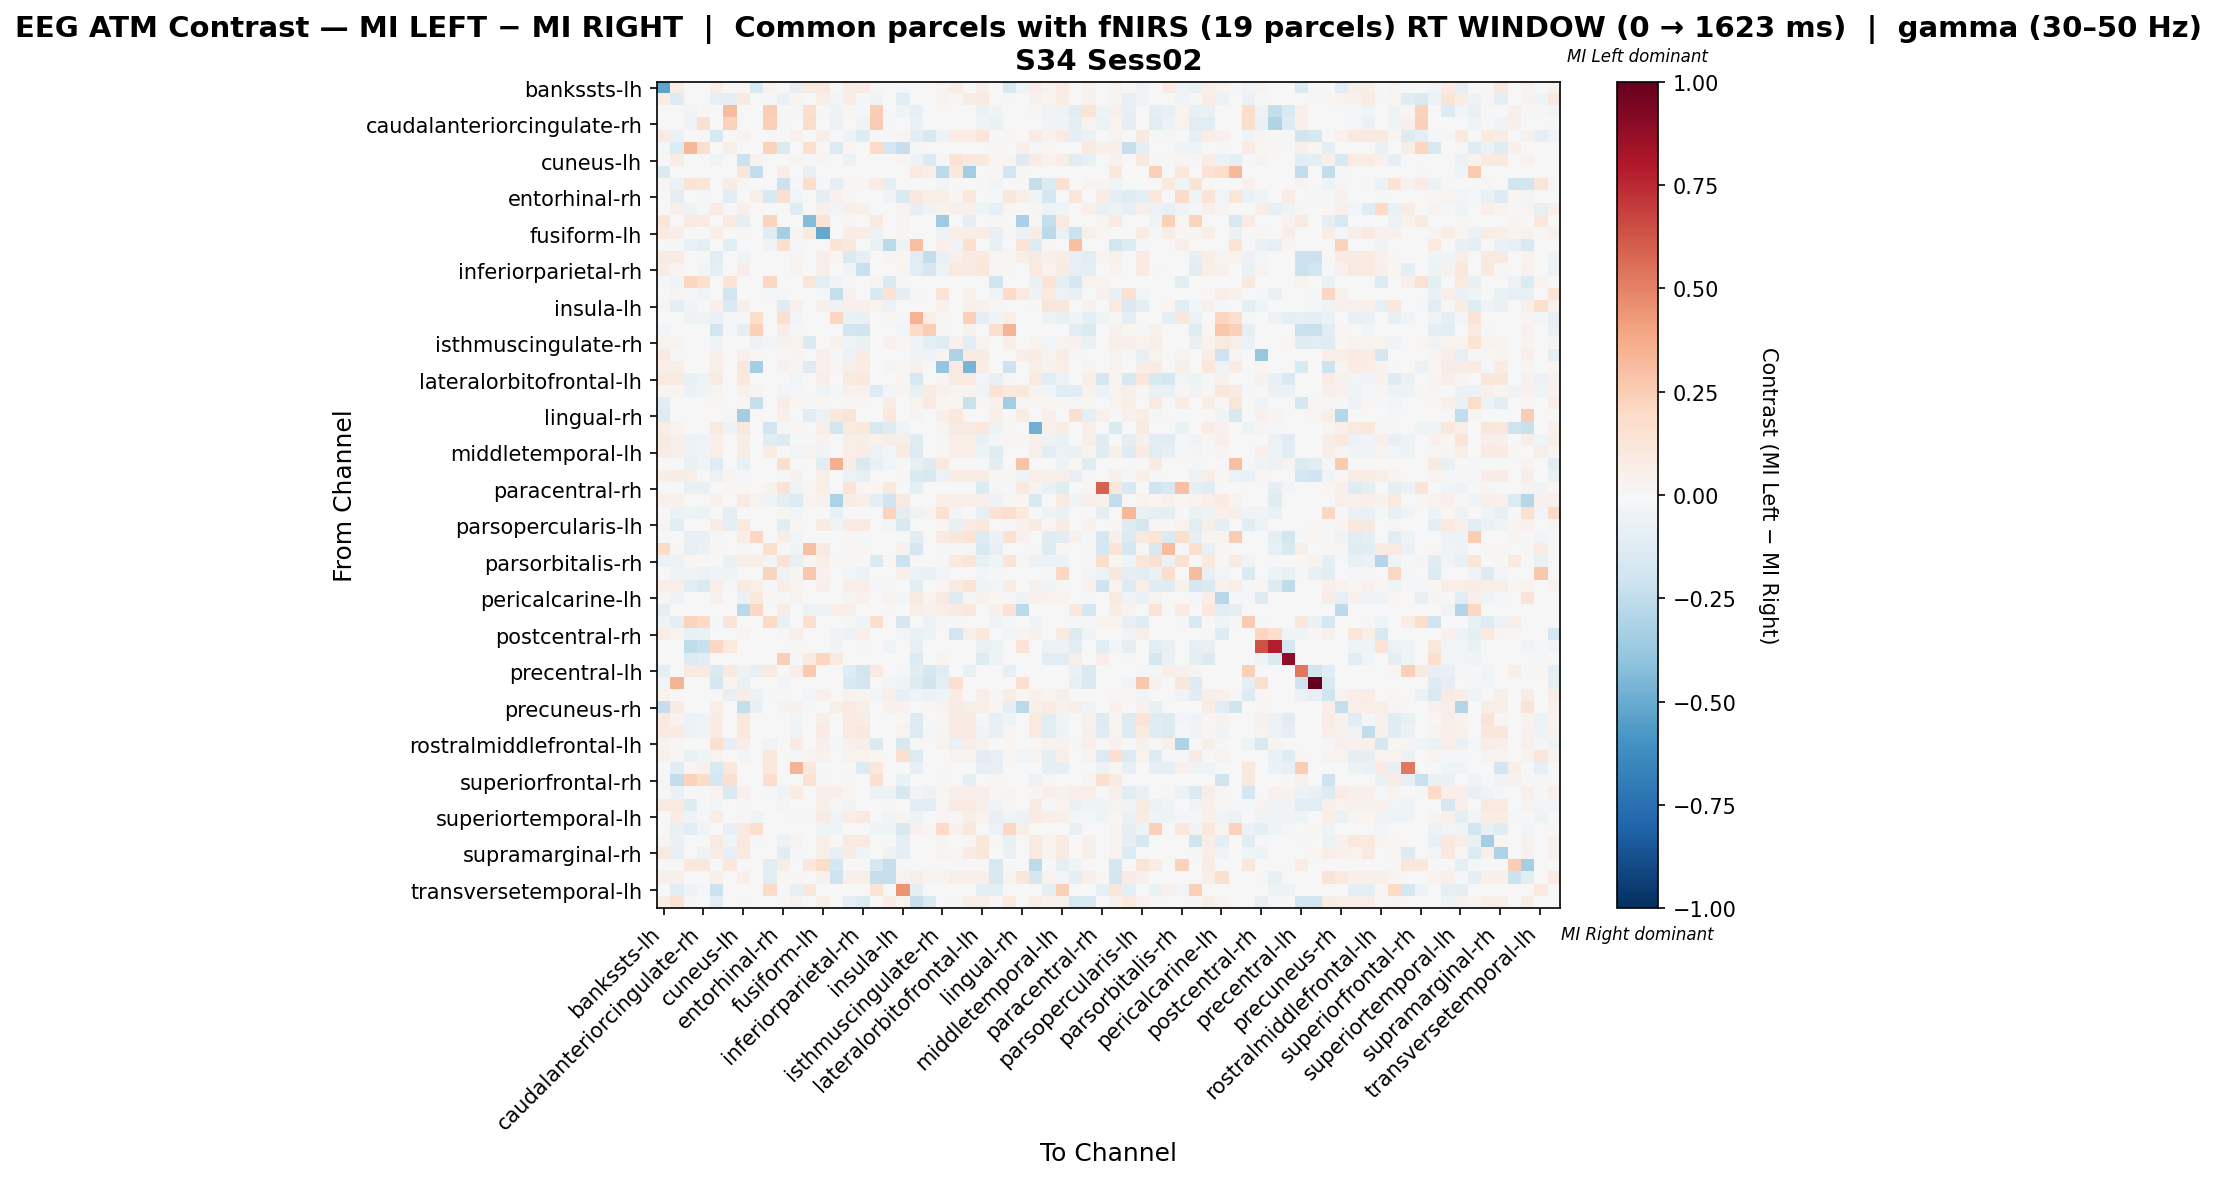

The data file committed next to this chart (first rows):
, bankssts-lh, bankssts-rh, caudalanteriorcingulate-lh, caudalanteriorcingulate-rh, caudalmiddlefrontal-lh, caudalmiddlefrontal-rh, cuneus-lh, cuneus-rh, entorhinal-lh, entorhinal-rh, frontalpole-lh, frontalpole-rh, fusiform-lh, fusiform-rh, inferiorparietal-lh, inferiorparietal-rh, inferiortemporal-lh, inferiortemporal-rh, insula-lh, insula-rh, isthmuscingulate-lh, isthmuscingulate-rh, lateraloccipital-lh
bankssts-lh, -0.5267, 0.0716, 0.0, 0.0, 0.05808, 0.0, 0.0183, -0.1488, 0.03341, 0.0, -0.07956, 0.0907, 0.09547, 0.0, 0.0716, 0.08592, -0.01352, 0.0, -0.01671, 0.0, 0.0, 0.02387, 0.0716
bankssts-rh, 0.07227, -0.126, 0.0, 0.0, -0.08185, -0.09085, 0.08742, 0.0, -0.02271, -0.06814, 0.03085, 0.0, 0.05656, -0.03028, 0.07713, -0.011, -0.03785, -0.007001, -0.103, 0.0, 0.0, 0.03599, 0.008995
caudalanteriorcingulate-lh, 0.0, 0.0, -0.02546, 0.0007488, 0.0, 0.3163, 0.0, 0.0, 0.2497, 0.0, -0.01797, 0.1665, 0.01665, -0.05391, 0.01665, -0.008985, 0.2497, 0.0, -0.04493, -0.08087, 0.0, 0.0, 0.0
caudalanteriorcingulate-rh, 0.0, 0.0, -0.03559, 0.1587, 0.0, 0.231, 0.0, 0.0, 0.2361, -0.01159, 0.0, 0.1816, 0.0, -0.05796, 0.0, -0.03478, 0.2542, -0.02319, 0.0, -0.06956, 0.0, 0.0, 0.0
caudalmiddlefrontal-lh, 0.08513, -0.06659, 0.0, 0.0, -0.1511, 0.0, 0.03773, 0.0, 0.0, 0.0, 0.03549, 0.0, 0.05915, 0.0, -0.05236, -0.1188, 0.0, 0.0, 0.02958, -0.09249, -0.1636, -0.04868, 0.08281
caudalmiddlefrontal-rh, -0.01975, -0.1382, 0.3288, 0.1702, 0.0, 0.06225, 0.0, 0.0, 0.2284, -0.1481, 0.0, 0.1613, 0.01613, -0.1382, 0.01613, 0.0, 0.1889, -0.1777, -0.2271, -0.009874, 0.0, 0.0, 0.0
cuneus-lh, -0.001492, 0.07611, 0.0, 0.0, -0.03416, 0.0, -0.2177, 0.03134, 0.0, 0.0, 0.02686, -0.009618, 0.02487, 0.0, -0.05854, -0.006633, 0.0, 0.0, 0.02686, -0.03847, -0.1346, -0.02123, 0.1343
cuneus-rh, -0.1431, 0.0, 0.0, 0.0, 0.0, 0.0, 0.1147, -0.2496, 0.0, 0.06257, 0.0, -0.08179, 0.0, 0.0, 0.0, 0.0, 0.0, 0.0, 0.0, 0.09386, 0.06257, -0.2633, 0.1043
entorhinal-lh, 0.01233, -0.05739, 0.1334, 0.1156, 0.0, 0.07601, 0.008893, 0.0, -0.006977, -0.2152, -0.01435, 0.1779, -0.01636, -0.1004, 0.01779, 0.008893, 0.08087, -0.08608, -0.004029, 0.0, 0.0, -0.04304, 0.0
entorhinal-rh, 0.0, -0.0985, 0.0, -0.008954, 0.0, -0.1164, 0.0, 0.05545, -0.1522, 0.1593, -0.02686, 0.0, -0.09821, 0.04041, 0.009241, 0.0, 0.0, -0.0442, -0.1433, 0.1017, 0.05545, 0.05717, 0.009815
frontalpole-lh, 0.006912, 0.05391, -0.047, -0.01175, 0.08087, 0.0, 0.05391, 0.0, 0.0, 0.0, -0.1203, 0.0, 0.05391, -0.0235, 0.05391, 0.05391, 0.0, 0.0, 0.03594, -0.08225, -0.03525, 0.03594, 0.05391
frontalpole-rh, 0.1172, 0.0, 0.09017, 0.08115, 0.0, 0.09017, -0.09618, 0.0, 0.2254, 0.0, 0.0, -0.4368, 0.1352, 0.0, 0.009017, 0.0, 0.09017, 0.0, 0.02705, 0.0, 0.0, -0.3526, 0.0
fusiform-lh, 0.08291, 0.06658, 0.0, 0.0, 0.06658, 0.0, 0.01313, 0.0, -0.1213, -0.3319, 0.03073, 0.08707, -0.5124, 0.0, 0.07171, 0.07171, -0.05857, 0.0, 0.03073, 0.0, 0.0, -0.05249, 0.06658
fusiform-rh, 0.0, -0.02137, -0.06412, -0.09618, 0.0, -0.1069, 0.0, 0.0, -0.03206, 0.1708, -0.02137, 0.0, 0.0, 0.1264, 0.1053, 0.0, -0.06412, -0.2672, -0.05343, 0.2983, 0.0, 0.05264, -0.03206
inferiorparietal-lh, 0.08483, 0.08012, 0.0, 0.0, -0.1114, 0.0, -0.03652, 0.0, 0.0, 0.0, 0.02828, 0.0, 0.06127, 0.01885, -0.1435, -0.09256, 0.0, 0.02828, 0.01894, -0.1121, -0.2429, -0.07447, 0.0521
inferiorparietal-rh, 0.0726, 0.02519, 0.0, -0.02934, -0.09754, 0.0, 0.06329, 0.0, 0.0, 0.0, 0.03219, 0.0, 0.06438, 0.0, -0.03349, -0.2228, 0.0, 0.0, 0.02486, -0.11, -0.1687, -0.05386, 0.09121
inferiortemporal-lh, -0.02081, -0.04439, 0.2122, 0.1623, 0.0, 0.1332, 0.0, 0.0, 0.2067, 0.0, 0.0, 0.1248, -0.08739, -0.04439, 0.01248, 0.0, 0.02774, -0.1443, -0.008323, 0.0, 0.0, 0.0, 0.0
inferiortemporal-rh, 0.0, 0.03028, -0.009547, -0.03819, 0.0, -0.1814, 0.0, 0.0, -0.01909, -0.007908, 0.0, 0.0, -0.009547, -0.2387, 0.04458, 0.0, -0.1528, 0.1435, -0.09547, 0.01434, 0.0, 0.1337, 0.0
insula-lh, 0.02052, -0.09652, -0.03657, 0.0, 0.04978, -0.1463, 0.04978, 0.0, -0.005352, -0.1244, 0.04246, 0.0, 0.04978, -0.0512, 0.04978, 0.04978, 0.03569, -0.05852, 0.006076, 0.0, -0.007315, 0.04148, 0.005889
insula-rh, 0.0, 0.0, -0.04984, -0.03987, -0.06479, -0.01495, -0.01652, 0.174, 0.0, 0.169, -0.02492, 0.0, 0.0, 0.2142, -0.06479, -0.07476, 0.0, 0.02022, -0.01495, 0.3494, 0.05909, 0.01367, 0.0
isthmuscingulate-lh, -0.02489, 0.0, 0.0, 0.0, -0.1825, -0.008296, -0.09126, 0.2397, 0.0, 0.06331, -0.008296, 0.0, 0.0, 0.0, -0.1825, -0.1991, 0.0, 0.0, -0.02489, 0.1884, 0.2422, 0.008615, 0.0
isthmuscingulate-rh, 0.03144, 0.03144, 0.0, 0.0, -0.04438, 0.0, 0.002914, -0.06033, -0.02843, 0.04374, 0.03144, -0.1422, 0.003006, 0.04401, -0.03499, -0.06333, 0.0, 0.04401, 0.01567, -0.03481, -0.09796, -0.1245, 0.04401
lateraloccipital-lh, 0.08298, -0.02019, 0.0, 0.0, 0.05454, 0.0, 0.05218, 0.01952, 0.0, 0.009762, 0.02929, 0.0, 0.05369, -0.01868, -0.05756, 0.08298, 0.0, 0.0, 0.005724, -0.03736, -0.03736, 0.02441, -0.3198
lateraloccipital-rh, 0.05193, 0.06242, 0.0, 0.0, 0.06242, 0.0, 0.1082, -0.3432, 0.0, 0.04578, 0.02497, -0.1317, 0.04578, 0.02081, 0.06242, 0.07075, 0.0, 0.02497, 0.02081, 0.04161, 0.0, -0.3848, 0.09155
lateralorbitofrontal-lh, 0.09693, 0.08673, -0.07588, -0.05059, 0.09183, 0.0, 0.1071, 0.0, 0.0, 0.0, -0.02841, 0.0, 0.06122, 0.0, 0.09183, 0.1071, 0.0, 0.0, 0.03061, -0.1602, 0.0, 0.02551, 0.08673
lateralorbitofrontal-rh, 0.03079, 0.03079, -0.06238, -0.04679, 0.03079, 0.0, 0.04106, 0.03079, -0.007798, -0.03119, -0.01846, 0.0, -0.04472, -0.02339, 0.04106, 0.04106, -0.1326, -0.0242, 0.03079, -0.07798, 0.08211, 0.04106, 0.03079
lingual-lh, -0.1102, 0.0007318, 0.0, 0.0, 0.01747, 0.0, 0.02148, -0.2274, 0.0, 0.07569, 0.01747, -0.01419, 0.01747, 0.005822, 0.01747, 0.01747, 0.0, 0.07569, 0.003277, 0.03493, 0.08734, 0.02113, 0.01893
lingual-rh, -0.1317, 0.0, 0.0, 0.0, 0.0, 0.01018, -0.3372, 0.0, 0.0, 0.05092, 0.0, -0.1129, -0.05645, 0.1018, 0.1324, 0.0, 0.0, 0.1018, 0.0, 0.03055, 0.0, 0.05247, 0.1018
medialorbitofrontal-lh, 0.07061, 0.03886, 0.0, 0.0, 0.0862, -0.05273, 0.1077, 0.0, -0.1845, -0.01318, 0.01914, 0.0, 0.07004, -0.1845, 0.09697, 0.1077, -0.1582, -0.1318, -0.03358, 0.0, 0.0, 0.02694, 0.09159
medialorbitofrontal-rh, 0.09204, 0.05259, -0.05555, -0.03472, 0.05259, 0.0, 0.05917, 0.0, -0.1041, -0.133, -0.009158, -0.01573, 0.03538, -0.006943, 0.05917, 0.05917, 0.03944, 0.05917, 0.05917, -0.118, 0.006574, -0.008789, 0.06574
middletemporal-lh, 0.07374, 0.06321, -0.06183, -0.03864, 0.06321, 0.0, 0.07374, 0.0, 0.07374, 0.0, -0.0253, 0.03687, -0.03761, 0.0, 0.06321, 0.07374, -0.05833, -0.03091, 0.08428, -0.1314, 0.0, 0.0158, 0.06321
middletemporal-rh, 0.0, 0.0, -0.06976, -0.03101, -0.1318, 0.0, -0.07752, 0.0, 0.0, 0.1628, 0.0, 0.0, -0.1163, 0.3558, 0.07327, -0.1473, -0.07752, -0.03101, 0.0, -0.07752, -0.124, 0.08617, 0.0
paracentral-lh, 0.05959, 0.07597, 0.06216, 0.0, -0.0551, 0.02634, -0.02233, 0.0, 0.0, -0.01638, 0.04144, 0.0, 0.05525, 0.0, -0.062, -0.07967, 0.006906, 0.0, 0.01686, -0.1475, -0.1638, -0.05558, 0.07597
paracentral-rh, 0.0, 0.0, -0.07053, -0.07764, 0.0, 0.01574, 0.01574, 0.0, 0.03148, 0.1259, -0.03451, 0.01574, 0.06295, 0.0, 0.1259, 0.01574, 0.01574, 0.09443, 0.0, -0.101, 0.0, 0.0, 0.0
parahippocampal-lh, 0.04566, 0.04566, 0.005707, 0.0, 0.04566, 0.005707, 0.0799, 0.03424, -0.04148, -0.08714, -0.14, 0.02854, 0.04535, -0.3137, 0.07419, 0.05136, -0.09886, -0.1977, 0.09132, 0.0, 0.0, 0.06849, 0.06849
parahippocampal-rh, 0.0, -0.06418, -0.05431, -0.05924, 0.0, -0.09874, 0.0, 0.0, 0.0, 0.02235, -0.02468, 0.0, 0.0, -0.07405, 0.0, 0.0, 0.0, 0.2222, -0.08886, -0.05086, 0.038, 0.152, -0.02468
parsopercularis-lh, 0.02516, -0.1041, 0.0, 0.0, 0.07275, -0.09657, 0.09514, 0.0, 0.0, -0.1073, 0.02239, 0.0, 0.07835, -0.03219, 0.07835, 0.09514, 0.0, -0.02613, -0.1549, 0.0, 0.0, 0.01679, -0.07655
parsopercularis-rh, 0.0, 0.0, -0.07822, -0.07039, -0.01564, 0.0, 0.06978, 0.2042, 0.0, 0.06808, -0.02346, 0.0, 0.005712, 0.0, 0.02326, -0.01564, 0.0, 0.0, 0.0, -0.1019, -0.005917, 0.08161, 0.1167
parsorbitalis-lh, 0.1838, 0.01149, -0.08459, -0.05921, 0.01149, 0.0, 0.01149, 0.0, 0.1609, 0.0, -0.03926, 0.2987, 0.09192, 0.0, 0.01149, 0.01149, 0.0, 0.0, 0.04596, -0.1692, 0.0, 0.01149, 0.01149
parsorbitalis-rh, -0.0611, -0.0611, 0.02191, 0.02191, 0.0, -0.06974, 0.06574, 0.06574, -0.02391, 0.1424, -0.07638, 0.02191, 0.05478, 0.02191, 0.0, 0.0, -0.1461, 0.01096, -0.2139, 0.008959, 0.0, 0.0, 0.09861
parstriangularis-lh, 0.00577, -0.04304, -0.04304, -0.05739, -0.03587, -0.04304, 0.0, 0.0, 0.2258, -0.05021, 0.02823, 0.2681, 0.04234, 0.0, -0.02869, -0.05739, 0.0, 0.0, 0.05505, -0.05739, -0.06456, -0.02869, -0.007173
parstriangularis-rh, 0.06257, 0.05504, -0.1047, -0.1466, 0.06257, -0.02094, 0.08939, 0.06257, -0.02094, 0.0581, 0.02682, 0.0, 0.05363, 0.0, 0.06257, 0.06257, -0.02094, 0.01341, 0.005875, -0.1167, 0.0, 0.02235, 0.08939
pericalcarine-lh, 0.01104, -0.05256, 0.0, 0.0, 0.04283, 0.0, -0.05769, 0.1017, 0.01071, -0.0106, 0.03213, 0.0, 0.005682, 0.005354, 0.03223, 0.04283, 0.0, 0.03748, -0.02622, 0.09102, 0.03759, 0.09102, -0.132
pericalcarine-rh, -0.09836, 0.0, 0.0, 0.0, 0.0, 0.0, -0.2685, 0.2069, 0.0, 0.07134, 0.0, -0.05902, -0.05902, 0.06421, 0.06421, 0.0, 0.0, 0.01427, 0.0, 0.05707, 0.0428, 0.06939, 0.07847
postcentral-lh, -0.04588, -0.1009, 0.2242, 0.1963, -0.01835, 0.1324, 0.0, 0.0, 0.1967, -0.07341, 0.0, 0.1681, 0.0, 0.0, -0.01835, -0.04588, 0.1783, 0.0, -0.1652, 0.0, -0.05506, -0.01835, -0.009176
postcentral-rh, 0.07775, 0.03686, -0.076, -0.06334, -0.001138, 0.0, 0.02708, 0.0, 0.0, -0.01267, 0.0622, 0.0, 0.0, -0.038, -0.05469, 0.05241, 0.0, 0.0, -0.02533, -0.06334, -0.05067, 0.0, -0.1911
posteriorcingulate-lh, 0.0, 0.0, -0.2513, -0.2234, 0.2077, 0.09456, 0.0, 0.0, 0.0, 0.0, 0.0134, 0.0, 0.0, -0.03723, 0.0, -0.009307, 0.0, -0.04654, 0.0, -0.08377, 0.0, 0.0, 0.0
posteriorcingulate-rh, 0.0, 0.0, -0.139, -0.1151, 0.0, 0.0, 0.0, 0.0, 0.0, 0.2382, -0.01737, 0.09529, 0.2144, 0.09529, 0.0, 0.0, 0.0, 0.0, 0.0, -0.139, 0.0, 0.02382, 0.0
precentral-lh, -0.08978, 0.0, 0.08729, 0.08729, -0.145, 0.08729, -0.04834, -0.08288, 0.08729, -0.006906, 0.06546, 0.2619, 0.0, 0.0, -0.1243, -0.1865, 0.08729, 0.0, -0.01381, -0.1036, -0.1727, -0.1174, 0.0
precentral-rh, -0.02419, 0.3387, 0.0, 0.0, -0.1694, 0.02419, -0.06452, 0.0, 0.0, -0.02419, 0.0, 0.0, 0.0, 0.0, -0.1532, -0.1855, 0.0, -0.02419, -0.04032, -0.129, -0.2016, -0.08871, 0.1694
precuneus-lh, 0.03269, 0.001567, -0.00611, 0.0, 0.01603, -0.07943, 0.07546, -0.0611, -0.01833, -0.01781, 0.002193, -0.03055, 0.05327, 0.0, 0.04047, 0.02658, -0.03055, 0.05823, -0.08335, -0.04, -0.05499, -0.04063, 0.07102
precuneus-rh, -0.2358, 0.07849, 0.0, 0.0, 0.05887, 0.0, -0.2358, -0.07367, 0.0, 0.0327, 0.03925, -0.01842, -0.002923, 0.05887, 0.09157, 0.05887, 0.0, 0.03925, 0.03925, 0.0, 0.01962, 0.0327, 0.08503
rostralanteriorcingulate-lh, 0.0966, 0.03759, -0.05559, -0.03176, 0.07955, 0.0, 0.108, 0.0, 0.0, 0.0, -0.02718, 0.0, 0.05682, 0.0, 0.09092, 0.0762, 0.0, 0.0, 0.02273, -0.1271, 0.0, 0.02273, 0.08523
rostralanteriorcingulate-rh, 0.1007, 0.08132, -0.06141, -0.03509, 0.08479, 0.0, 0.106, 0.0, 0.0, 0.0, -0.03839, 0.0, 0.08479, 0.0, 0.09009, 0.106, 0.0, 0.0, 0.0318, -0.1404, -0.01755, 0.0265, 0.09009
rostralmiddlefrontal-lh, 0.03629, 0.01397, 0.0, 0.0, 0.1637, -0.07949, 0.06697, 0.0, -0.03975, 0.0, 0.08094, 0.0, 0.05208, -0.01325, 0.04047, 0.06697, -0.1457, 0.0, -0.1615, -0.01325, 0.0, 0.0372, -0.06552
rostralmiddlefrontal-rh, 0.04342, 0.01841, -0.06533, -0.04083, 0.03474, 0.0, -0.03059, 0.0, 0.1042, 0.0, -0.01426, 0.02917, 0.04342, 0.0, 0.03474, 0.03474, 0.01737, 0.0, 0.165, -0.1388, 0.0, 0.002076, 0.03474
superiorfrontal-lh, 0.0, -0.1164, 0.02153, 0.04482, -0.1514, 0.103, 0.0, 0.0, 0.103, 0.0, 0.336, 0.103, 0.0, 0.0, 0.0, -0.1281, 0.103, 0.0, 0.0, -0.08151, 0.0, 0.0, 0.0
superiorfrontal-rh, -0.01731, -0.2424, 0.2283, 0.1855, -0.1731, 0.159, 0.0, 0.0, 0.1764, 0.0, 0.0, 0.1427, 0.01427, 0.0, 0.01427, 0.0, 0.159, 0.0, -0.06925, 0.0, 0.0, 0.01427, 0.0
superiorparietal-lh, 0.008197, -0.0582, 0.0, 0.0, 0.03033, -0.1475, 0.05246, 0.0, -0.02213, -0.04208, 0.07869, 0.0, 0.05246, 0.04782, 0.02295, 0.0008197, -0.05902, -0.05902, -0.1628, -0.02951, -0.05902, 0.02295, 0.05246
superiorparietal-rh, 0.08748, 0.09669, -0.1326, -0.01396, -0.03104, 0.0, 0.0153, 0.0, 0.0, 0.02763, -0.000297, 0.0, 0.05525, 0.009208, -0.03342, -0.005644, 0.0, 0.009208, -0.007278, -0.1047, -0.1117, 0.02005, 0.07827
... 8 more rows
